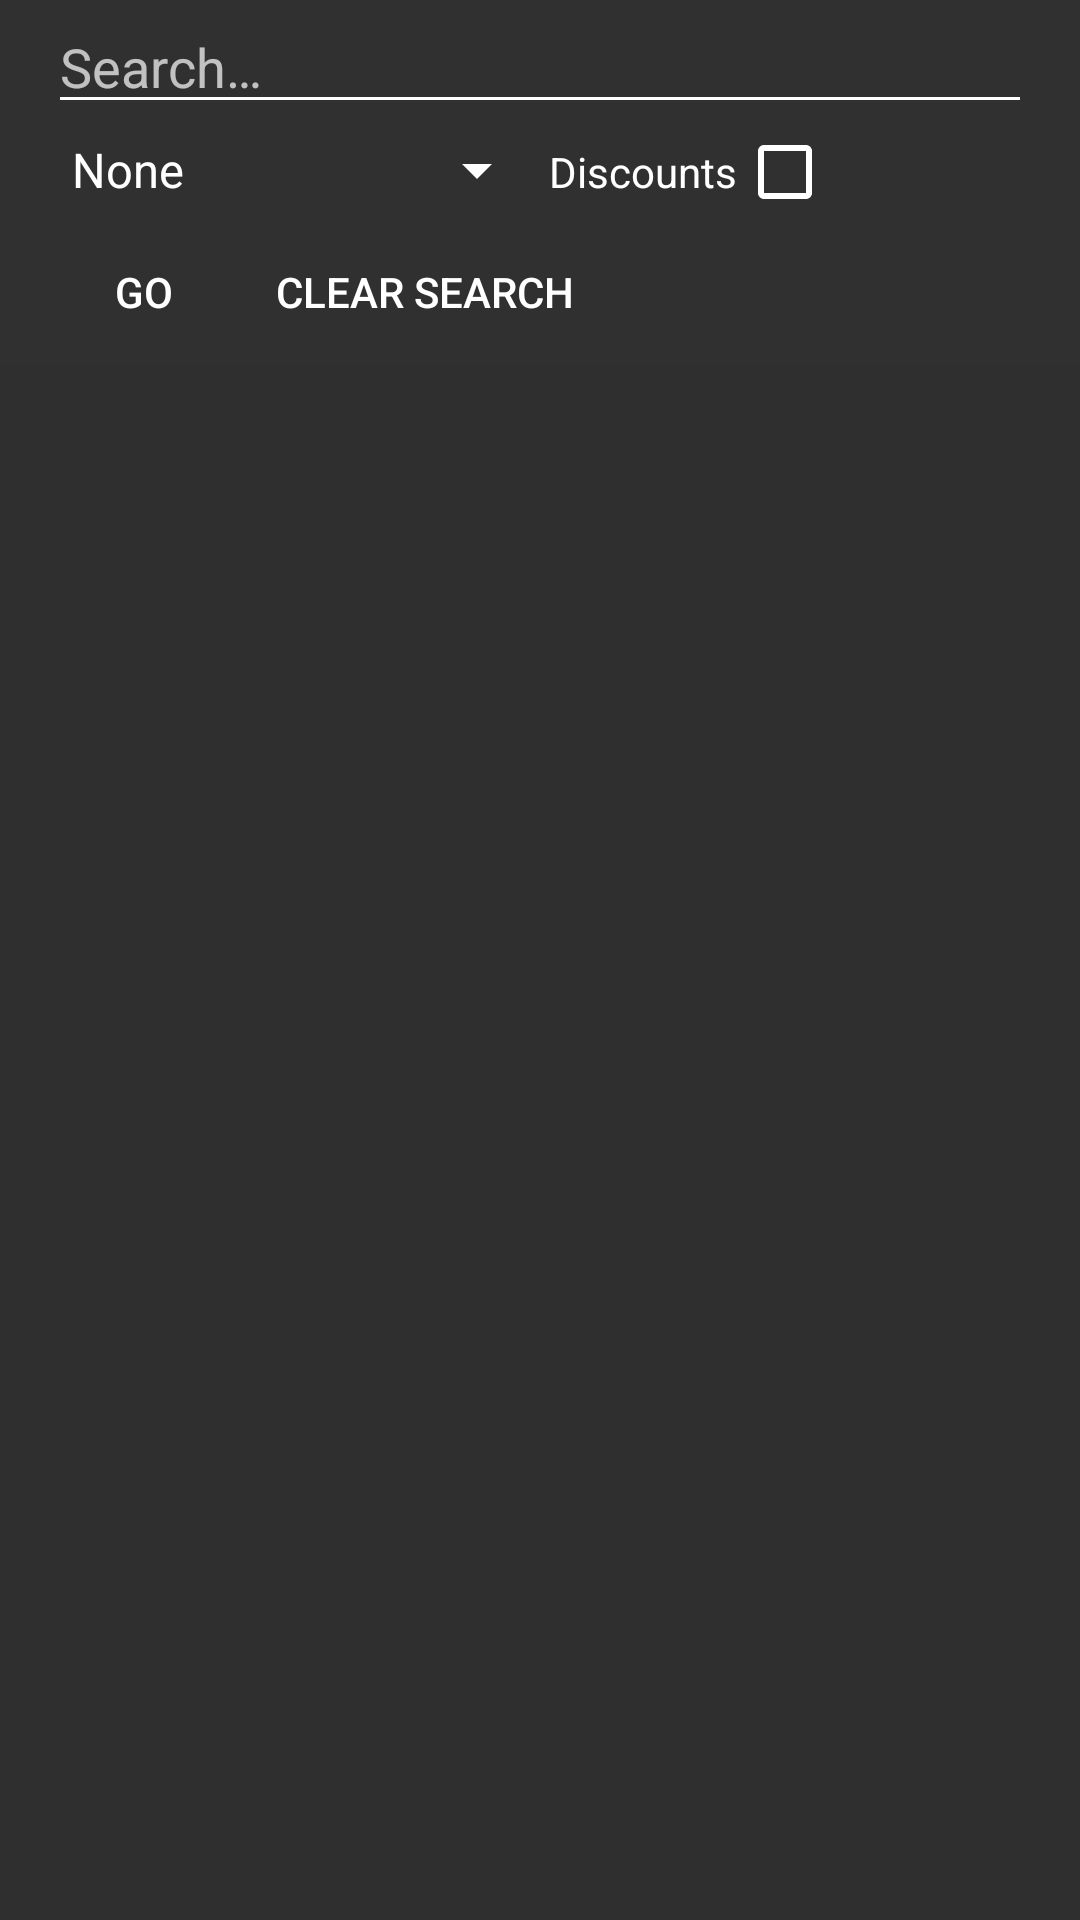

This screen was rendered from an Android layout file. Write that file and the resources it references.
<!-- AndroidManifest.xml: application theme Theme.Sharingang -->
<!-- res/layout/fragment_search.xml -->
<?xml version="1.0" encoding="utf-8"?>
<layout xmlns:android="http://schemas.android.com/apk/res/android"
    xmlns:app="http://schemas.android.com/apk/res-auto"
    xmlns:tools="http://schemas.android.com/tools">

    <LinearLayout
        android:layout_width="match_parent"
        android:layout_height="match_parent"
        android:orientation="vertical"
        tools:context=".ui.fragments.SearchFragment">

        <LinearLayout
            android:layout_width="match_parent"
            android:layout_height="wrap_content"
            android:orientation="vertical"
            android:paddingStart="16dp"
            android:paddingEnd="16dp">

            <EditText
                android:id="@+id/searchText"
                android:layout_width="match_parent"
                android:layout_height="wrap_content"
                android:hint="@string/search_hint"
                android:importantForAutofill="no"
                android:inputType="text" />

            <LinearLayout
                android:layout_width="match_parent"
                android:layout_height="wrap_content"
                android:orientation="horizontal">

                <Spinner
                    android:id="@+id/searchCategorySpinner"
                    android:layout_width="wrap_content"
                    android:layout_height="wrap_content"
                    android:entries="@array/categories" />

                <com.google.android.material.checkbox.MaterialCheckBox
                    android:id="@+id/searchDiscount"
                    android:layout_width="wrap_content"
                    android:layout_height="wrap_content"
                    android:text="@string/discounts"
                    android:layoutDirection="rtl"/>

            </LinearLayout>

            <LinearLayout
                style="?android:attr/buttonBarStyle"
                android:layout_width="match_parent"
                android:layout_height="wrap_content"
                android:orientation="horizontal">

                <Button
                    android:id="@+id/sflSearchButton"
                    style="?android:attr/buttonBarButtonStyle"
                    android:layout_width="wrap_content"
                    android:layout_height="wrap_content"
                    android:text="@string/search_go_button" />

                <Button
                    android:id="@+id/clearSearchButton"
                    style="?android:attr/buttonBarButtonStyle"
                    android:layout_width="wrap_content"
                    android:layout_height="wrap_content"
                    android:text="@string/clear_search_button" />
            </LinearLayout>
        </LinearLayout>


        <GridLayout
            android:layout_width="match_parent"
            android:layout_height="match_parent"
            android:background="@color/darkBackground"
            android:orientation="vertical"
            android:paddingLeft="4dp"
            android:paddingRight="4dp"
            tools:context=".ui.fragments.SearchFragment">

            <androidx.recyclerview.widget.RecyclerView
                android:id="@+id/itemSearchList"
                android:layout_width="match_parent"
                android:layout_height="match_parent"
                android:scrollbars="vertical"
                app:layoutManager="androidx.recyclerview.widget.LinearLayoutManager" />
        </GridLayout>

    </LinearLayout>
</layout>
<!-- resources referenced by this layout -->
<resources>
  <string-array name="categories">
          <item>None</item>
          <item>Book</item>
          <item>Electronics</item>
          <item>Games</item>
          <item>Clothes</item>
          <item>Miscellaneous</item>
      </string-array>
  <color name="darkBackground">#2F2F2F</color>
  <string name="clear_search_button">Clear search</string>
  <string name="discounts">Discounts</string>
  <string name="search_go_button">Go</string>
  <string name="search_hint">Search…</string>
  <style name="Theme.Sharingang" parent="Theme.Design.NoActionBar">
  
          
          <item name="colorOnPrimary">@color/white</item>
          
          <item name="colorOnSecondary">@color/themeColor</item>
          
          <item name="android:statusBarColor" tools:targetApi="l">?attr/colorPrimaryVariant</item>
          
          <item name="colorControlNormal">@color/white</item>
          <item name="android:textColor">@color/white</item>
          <item name="buttonStyle">@style/blueButton</item>
          <item name="backgroundColor">@color/themeColor</item>
      </style>
  <color name="white">#FFFFFFFF</color>
  <color name="themeColor">#008888</color>
  <style name="blueButton" parent="Widget.AppCompat.Button">
          <item name="android:textColor">#FFFFFF</item>
          <item name="android:backgroundTint">@color/themeColor</item>
      </style>
</resources>
